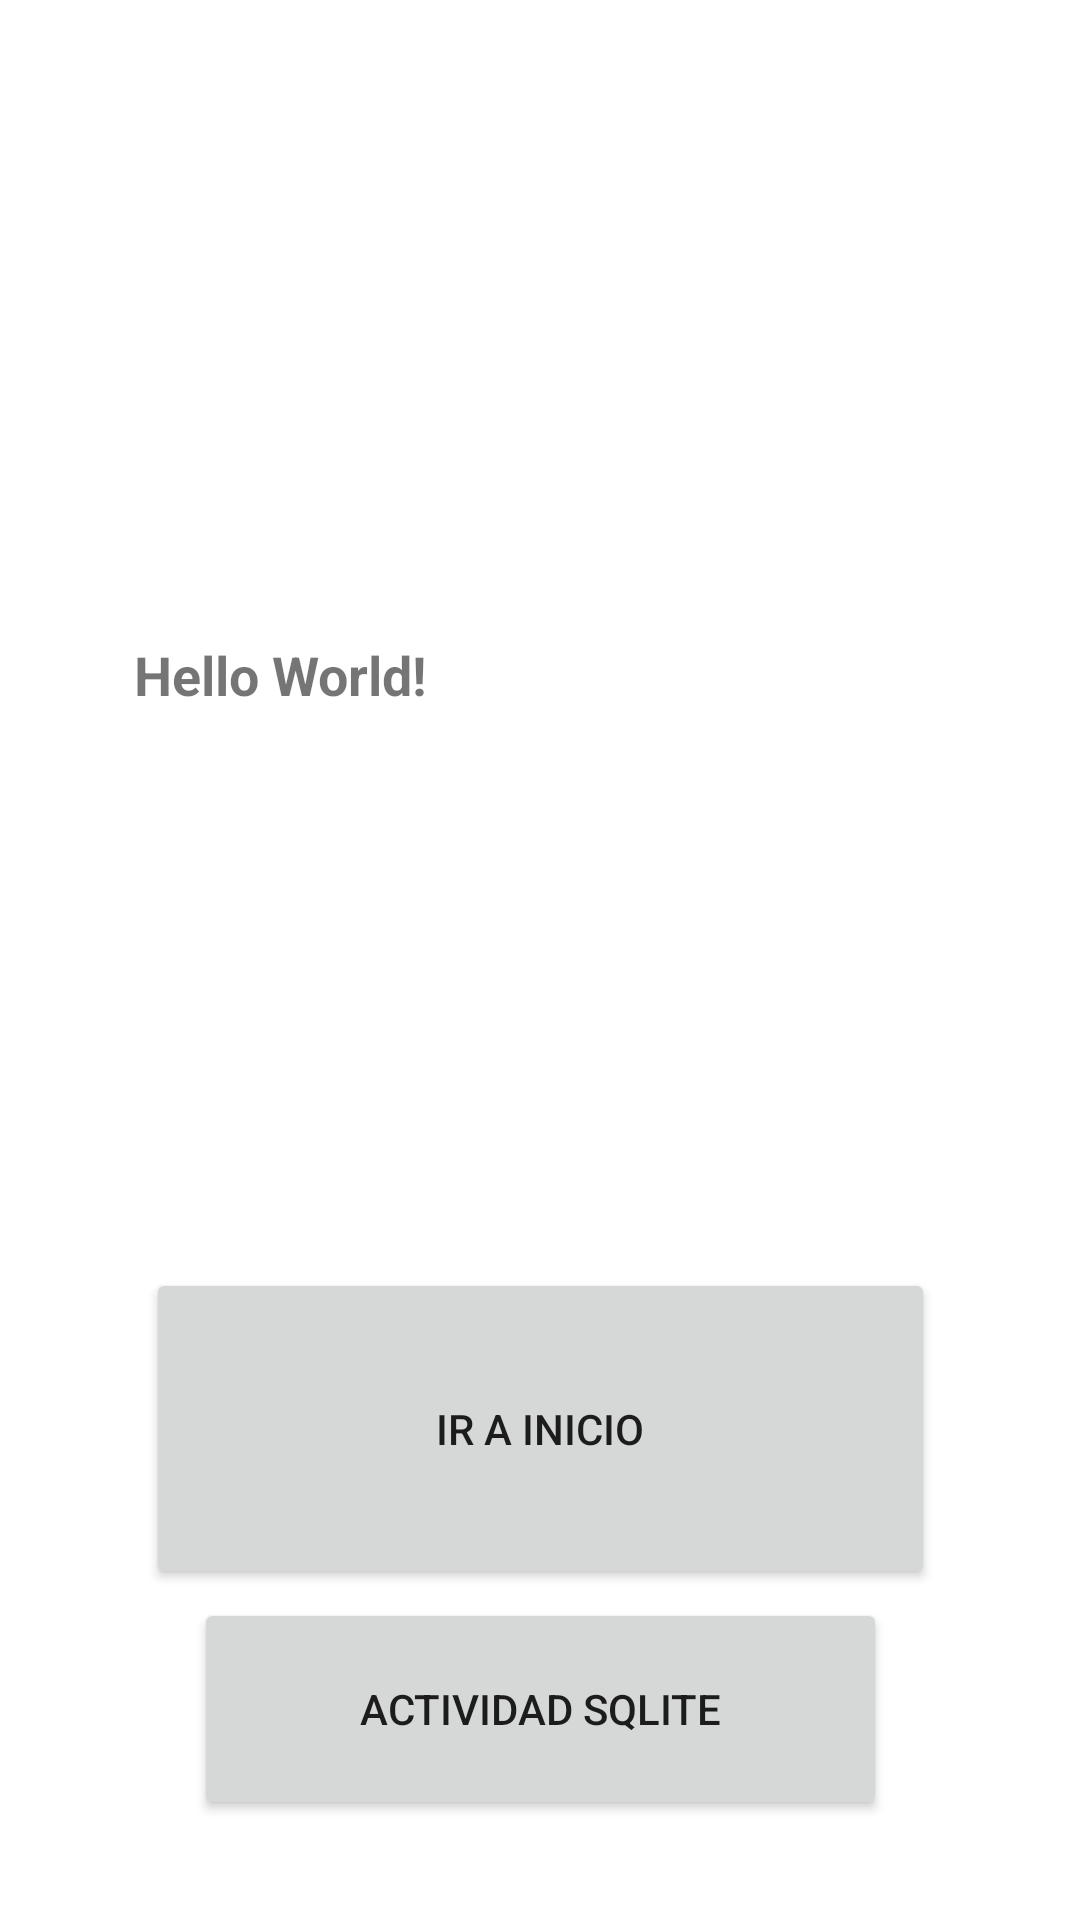

Produce the Android XML layout that renders to this screen, including the resource entries it uses.
<!-- AndroidManifest.xml: application theme Theme.FirebaseSQLiteSGV -->
<!-- res/layout/activity_main.xml -->
<?xml version="1.0" encoding="utf-8"?>
<androidx.constraintlayout.widget.ConstraintLayout xmlns:android="http://schemas.android.com/apk/res/android"
    xmlns:app="http://schemas.android.com/apk/res-auto"
    xmlns:tools="http://schemas.android.com/tools"
    android:layout_width="match_parent"
    android:layout_height="match_parent"
    android:orientation="vertical"
    tools:context=".MainActivity">


    <ImageView
        android:id="@+id/imageView"
        android:layout_width="268dp"
        android:layout_height="184dp"
        android:layout_weight="1"
        android:scaleX="1"
        android:scaleY="1"
        app:layout_constraintBottom_toTopOf="@+id/guideline5"
        app:layout_constraintEnd_toStartOf="@+id/guideline3"
        app:layout_constraintStart_toStartOf="@+id/guideline2"
        app:layout_constraintTop_toTopOf="@+id/guideline4"
        app:srcCompat="@mipmap/villa" />

    <TextView
        android:id="@+id/tvBienvenida"
        android:layout_width="271dp"
        android:layout_height="211dp"
        android:text="Hello World!"
        android:textSize="18dp"
        android:textStyle="bold"
        app:layout_constraintBottom_toTopOf="@+id/guideline6"
        app:layout_constraintEnd_toStartOf="@+id/guideline3"
        app:layout_constraintStart_toStartOf="@+id/guideline2"
        app:layout_constraintTop_toTopOf="@+id/guideline5" />

    <Button
        android:id="@+id/btnIni"
        android:layout_width="263dp"
        android:layout_height="107dp"
        android:text="Ir a inicio"
        app:layout_constraintBottom_toTopOf="@+id/guideline7"
        app:layout_constraintEnd_toStartOf="@+id/guideline3"
        app:layout_constraintStart_toStartOf="@+id/guideline2"
        app:layout_constraintTop_toTopOf="@+id/guideline6" />

    <androidx.constraintlayout.widget.Guideline
        android:id="@+id/guideline2"
        android:layout_width="wrap_content"
        android:layout_height="wrap_content"
        android:orientation="vertical"
        app:layout_constraintGuide_percent="0.15" />

    <androidx.constraintlayout.widget.Guideline
        android:id="@+id/guideline3"
        android:layout_width="wrap_content"
        android:layout_height="wrap_content"
        android:orientation="vertical"
        app:layout_constraintGuide_percent="0.85" />

    <androidx.constraintlayout.widget.Guideline
        android:id="@+id/guideline4"
        android:layout_width="wrap_content"
        android:layout_height="wrap_content"
        android:orientation="horizontal"
        app:layout_constraintGuide_percent="0.08" />

    <androidx.constraintlayout.widget.Guideline
        android:id="@+id/guideline5"
        android:layout_width="wrap_content"
        android:layout_height="wrap_content"
        android:orientation="horizontal"
        app:layout_constraintGuide_percent="0.34" />

    <androidx.constraintlayout.widget.Guideline
        android:id="@+id/guideline6"
        android:layout_width="wrap_content"
        android:layout_height="wrap_content"
        android:orientation="horizontal"
        app:layout_constraintGuide_percent="0.6538988" />

    <androidx.constraintlayout.widget.Guideline
        android:id="@+id/guideline7"
        android:layout_width="wrap_content"
        android:layout_height="wrap_content"
        android:orientation="horizontal"
        app:layout_constraintGuide_percent="0.8344733" />

    <androidx.constraintlayout.widget.Guideline
        android:id="@+id/guideline9"
        android:layout_width="wrap_content"
        android:layout_height="wrap_content"
        android:orientation="horizontal"
        app:layout_constraintGuide_percent="0.94528043" />

    <Button
        android:id="@+id/btnIrASQLite"
        android:layout_width="231dp"
        android:layout_height="74dp"
        android:text="Actividad SQLite"
        app:layout_constraintBottom_toTopOf="@+id/guideline9"
        app:layout_constraintEnd_toStartOf="@+id/guideline3"
        app:layout_constraintStart_toStartOf="@+id/guideline2"
        app:layout_constraintTop_toTopOf="@+id/guideline7" />

</androidx.constraintlayout.widget.ConstraintLayout>
<!-- resources referenced by this layout -->
<resources>
  <style name="Theme.FirebaseSQLiteSGV" parent="Theme.MaterialComponents.DayNight.DarkActionBar">
          
          <item name="colorPrimary">@color/purple_500</item>
          <item name="colorPrimaryVariant">@color/purple_700</item>
          <item name="colorOnPrimary">@color/white</item>
          
          <item name="colorSecondary">@color/teal_200</item>
          <item name="colorSecondaryVariant">@color/teal_700</item>
          <item name="colorOnSecondary">@color/black</item>
          
          <item name="android:statusBarColor" tools:targetApi="l">?attr/colorPrimaryVariant</item>
          
      </style>
  <!-- not gathered from this repository: default colours our renderer supplied (Android Studio template values) -->
  <color name="purple_500">#FF6200EE</color>
  <color name="purple_700">#FF3700B3</color>
  <color name="teal_200">#FF03DAC5</color>
  <color name="teal_700">#FF018786</color>
  <color name="black">#FF000000</color>
  <color name="white">#FFFFFFFF</color>
</resources>
